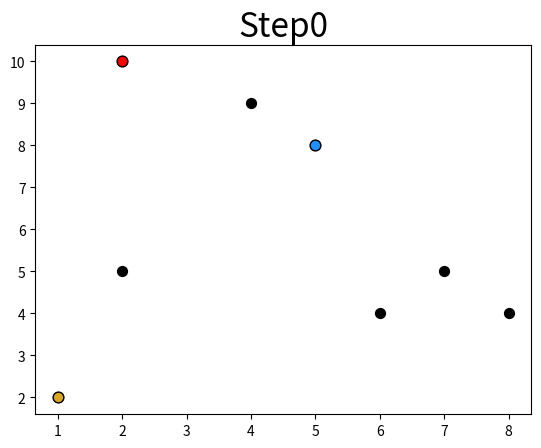

This figure's Python source: (Note: this script raises an exception after producing the figure.)
import math
import numpy as np
import matplotlib.pyplot as plt
import sys

K_NUM = 3
INIT_COLOR = "black"
COLOR = ["red","dodgerblue","goldenrod"]

# 2点間の距離を求める関数
def distance(x1,y1,x2,y2):
    d = math.sqrt((x2 - x1) ** 2 + (y2 - y1) ** 2)
    return d

def get_centroid(cls_data):
    '''
    cls_data: 座標リスト
        shape=(K_NUM,[x,y]が入ったリストの長さ)
        例: [
                # クラスタ番号0に属する座標
                [
                    [x1,y1],[x3,y3],...
                ],
                # クラスタ番号1に属する座標
                [
                    [x6,y6],[x4,y4],...
                ],
                # クラスタ番号2に属する座標
                [
                    [x2,y2],[x5,y5],...
                ]
        ]
    返り値 centroids: centroidのリスト 例:[[2,10],[5,8],[1,2]]
    '''

    centroids = []
    
    for i in range(len(cls_data)):
        sum_x = 0
        sum_y = 0
        num = len(cls_data[i])

        for j in range(num):
            sum_x += cls_data[i][j][0]
            sum_y += cls_data[i][j][1]
        
        centroids_x = sum_x/num
        centroids_y = sum_y/num
        centroids.append([centroids_x, centroids_y])

    return centroids


# centroidのどれに属するかを求める関数
def devide_cluster(centroids,data):
    '''
    centroids: centroidのリスト 例:[[2,10],[5,8],[1,2]]
    data: 対象の座標リスト 例: [[2,10],[3,2],[12,8],...]
    
    返り値 cls_centroids: クラスタリング後のcentroidのリスト 例:[[2,10],[5,8],[1,2]]
    
    返り値 cls_data: クラスタリング後の座標リスト
        shape=(K_NUM,[x,y]が入ったリストの長さ)
        例: [
                # クラスタ番号0に属する座標
                [
                    [x1,y1],[x3,y3],...
                ],
                # クラスタ番号1に属する座標
                [
                    [x6,y6],[x4,y4],...
                ],
                # クラスタ番号2に属する座標
                [
                    [x2,y2],[x5,y5],...
                ]
        ]
    '''

    # 初期化
    cls_data = []
    for i in range(len(centroids)):
        cls_data.append([])


    for i in range(len(data)):
        cls = 0
        min_d = distance(data[i][0],data[i][1],
        centroids[0][0],centroids[0][1])

        if K_NUM >= 2:
            for j in range(1,K_NUM):
                d = distance(data[i][0],data[i][1],
                centroids[j][0],centroids[j][1])
                if d < min_d:
                    cls = j
                    min_d = d  
        cls_data[cls].append(data[i])
    
    cls_centroids = get_centroid(cls_data)
    return cls_centroids, cls_data

# クラスタリングの可視化関数
def visualize(step,cls_data,centroids):
    '''
    step: k-meansの何ステップ目か
    cls_data: shape=(K_NUM,[x,y]が入ったリストの長さ)
        例: [
                # クラスタ番号0に属する座標
                [
                    [x1,y1],[x3,y3],...
                ],
                # クラスタ番号1に属する座標
                [
                    [x6,y6],[x4,y4],...
                ],
                # クラスタ番号2に属する座標
                [
                    [x2,y2],[x5,y5],...
                ]
        ]
    centroids: centroidのリスト 例:[[2,10],[5,8],[1,2]]
    '''

    fig = plt.figure()
    plt.title(f'Step{step}', fontsize=24)

    for i in range(len(cls_data)):
        cls_data_x = [cls_data[i][j][0] for j in range(len(cls_data[i]))]
        cls_data_y = [cls_data[i][j][1] for j in range(len(cls_data[i]))]
        plt.scatter(cls_data_x, cls_data_y, s=50, c=COLOR[i])

    for i in range(len(centroids)):
        plt.scatter(centroids[i][0],centroids[i][1],
        s=60,c=COLOR[i],linewidths=1,edgecolors="black")

    fig.savefig(f"./k-means_visualization/result_step{step}.png")

# 最終結果を可視化する関数
def last_visualize(cls_data):
    '''
    cls_data: shape=(K_NUM,[x,y]が入ったリストの長さ)
        例: [
                # クラスタ番号0に属する座標
                [
                    [x1,y1],[x3,y3],...
                ],
                # クラスタ番号1に属する座標
                [
                    [x6,y6],[x4,y4],...
                ],
                # クラスタ番号2に属する座標
                [
                    [x2,y2],[x5,y5],...
                ]
        ]
    '''

    fig = plt.figure()
    plt.title(f'Step Final', fontsize=24)

    for i in range(len(cls_data)):
        cls_data_x = [cls_data[i][j][0] for j in range(len(cls_data[i]))]
        cls_data_y = [cls_data[i][j][1] for j in range(len(cls_data[i]))]
        plt.scatter(cls_data_x, cls_data_y, s=50, c=COLOR[i])

    fig.savefig(f"./k-means_visualization/result_final.png")
    

####################################################################################################################################
####################################################################################################################################
####################################################################################################################################

# From this, main process

data = [
    [2,10],
    [2,5],
    [8,4],
    [5,8],
    [7,5],
    [6,4],
    [1,2],
    [4,9]
    ]
init_centroids = [[2,10],[5,8],[1,2]]

    
step = 0
print(f"k-meansによるクラスタリング Step{step}")
fig = plt.figure()
plt.title(f'Step{step}', fontsize=24)

data_x = [data[i][0] for i in range(len(data))]
data_y = [data[i][1] for i in range(len(data))]
plt.scatter(data_x, data_y, s=50, c=INIT_COLOR)

for i in range(len(init_centroids)):
    plt.scatter(init_centroids[i][0], init_centroids[i][1],
    s=60,c=COLOR[i],linewidths=1,edgecolors="black")
fig.savefig(f"./k-means_visualization/result_step{step}.png")



step = 1
print(f"k-meansによるクラスタリング Step{step}")
cls_centroids, cls_data = devide_cluster(init_centroids,data)
visualize(step, cls_data, cls_centroids)

centroids = init_centroids
if centroids == cls_centroids:
    print("k-meansによるクラスタリング終了")
    sys.exit()
else:
    while(centroids != cls_centroids):
        step += 1
        print(f"k-meansによるクラスタリング Step{step}")
        centroids = cls_centroids
        cls_centroids, cls_data = devide_cluster(centroids,data)
        visualize(step, cls_data, cls_centroids)
    
    print("k-meansによるクラスタリング終了")
    last_visualize(cls_data)
    